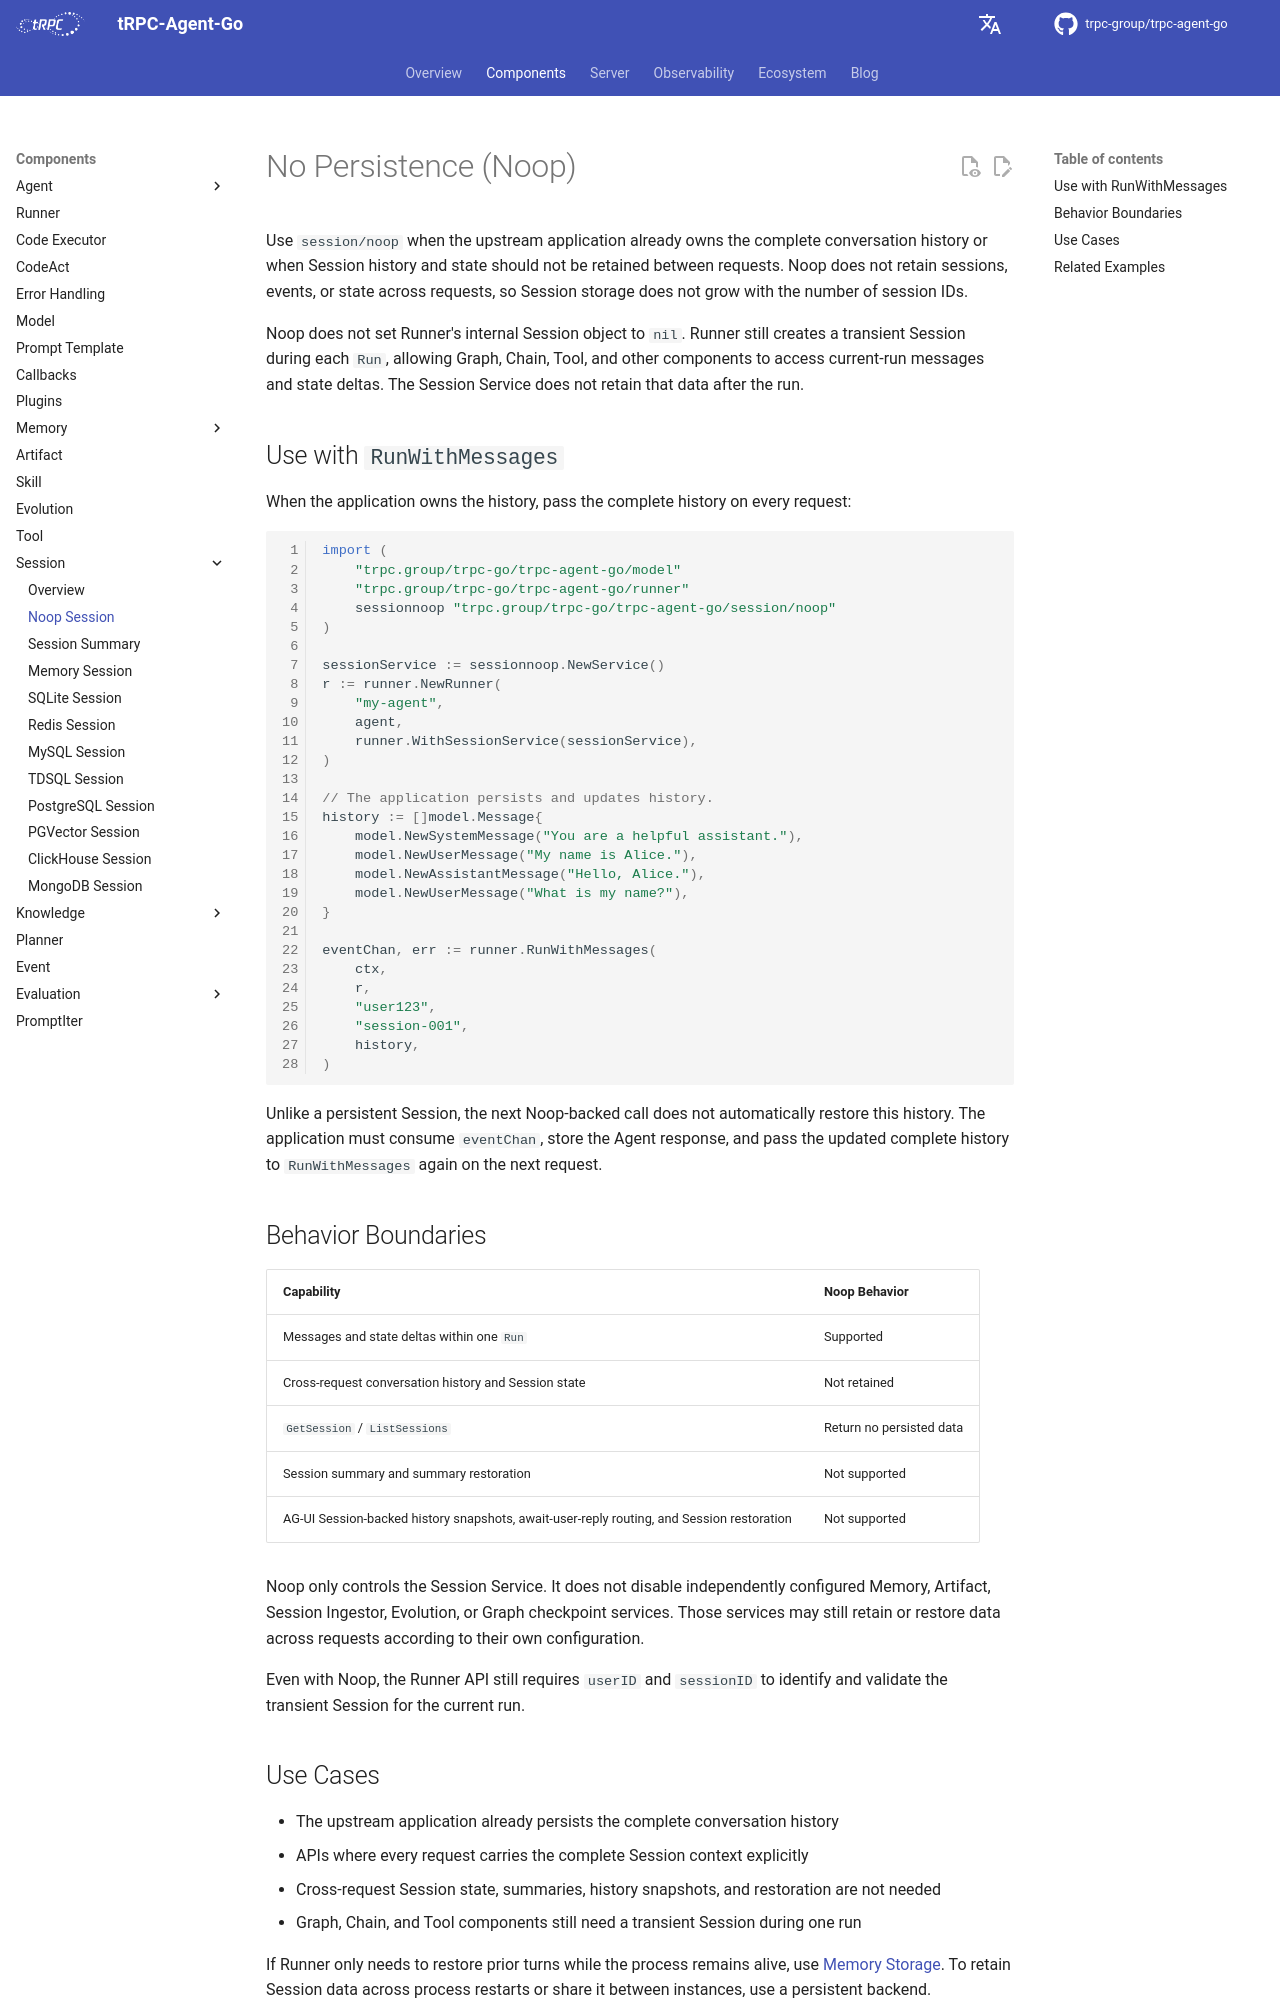

repository: trpc-group/trpc-agent-go · page: session/noop/index.html · generator: mkdocs

# No Persistence (Noop)

Use `session/noop` when the upstream application already owns the complete conversation history or when Session history and state should not be retained between requests. Noop does not retain sessions, events, or state across requests, so Session storage does not grow with the number of session IDs.

Noop does not set Runner's internal Session object to `nil`. Runner still creates a transient Session during each `Run`, allowing Graph, Chain, Tool, and other components to access current-run messages and state deltas. The Session Service does not retain that data after the run.

## Use with `RunWithMessages`

When the application owns the history, pass the complete history on every request:

```go
import (
    "trpc.group/trpc-go/trpc-agent-go/model"
    "trpc.group/trpc-go/trpc-agent-go/runner"
    sessionnoop "trpc.group/trpc-go/trpc-agent-go/session/noop"
)

sessionService := sessionnoop.NewService()
r := runner.NewRunner(
    "my-agent",
    agent,
    runner.WithSessionService(sessionService),
)

// The application persists and updates history.
history := []model.Message{
    model.NewSystemMessage("You are a helpful assistant."),
    model.NewUserMessage("My name is Alice."),
    model.NewAssistantMessage("Hello, Alice."),
    model.NewUserMessage("What is my name?"),
}

eventChan, err := runner.RunWithMessages(
    ctx,
    r,
    "user123",
    "session-001",
    history,
)
```

Unlike a persistent Session, the next Noop-backed call does not automatically restore this history. The application must consume `eventChan`, store the Agent response, and pass the updated complete history to `RunWithMessages` again on the next request.

## Behavior Boundaries

| Capability | Noop Behavior |
| --- | --- |
| Messages and state deltas within one `Run` | Supported |
| Cross-request conversation history and Session state | Not retained |
| `GetSession` / `ListSessions` | Return no persisted data |
| Session summary and summary restoration | Not supported |
| AG-UI Session-backed history snapshots, await-user-reply routing, and Session restoration | Not supported |

Noop only controls the Session Service. It does not disable independently configured Memory, Artifact, Session Ingestor, Evolution, or Graph checkpoint services. Those services may still retain or restore data across requests according to their own configuration.

Even with Noop, the Runner API still requires `userID` and `sessionID` to identify and validate the transient Session for the current run.
